Dataset: tobacco_processed (GitHub, TadiKev/tobacco-leaf-tooling). Classes: alternaria, cercospora, healthy.

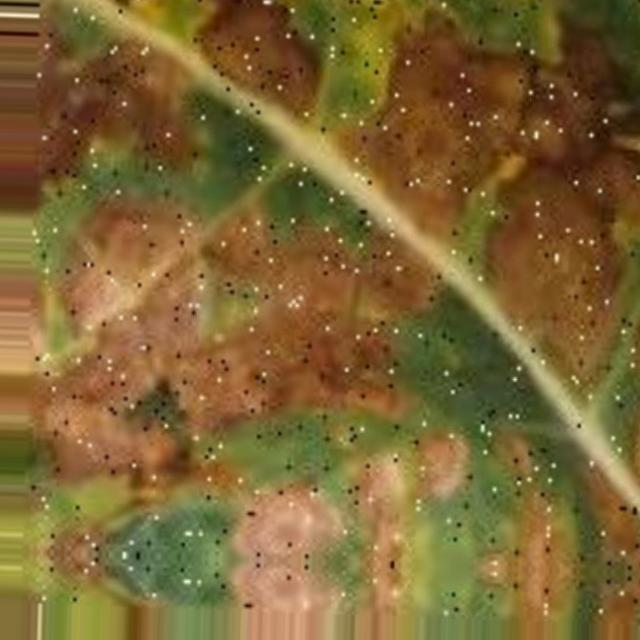
Label: alternaria

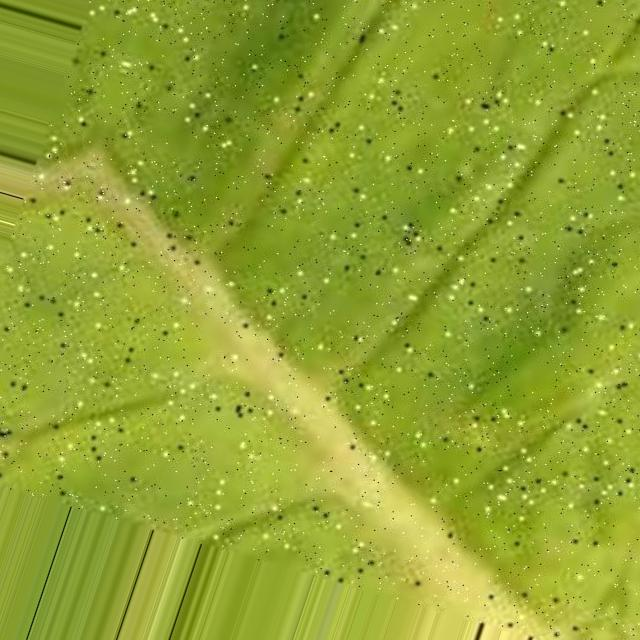
Label: cercospora

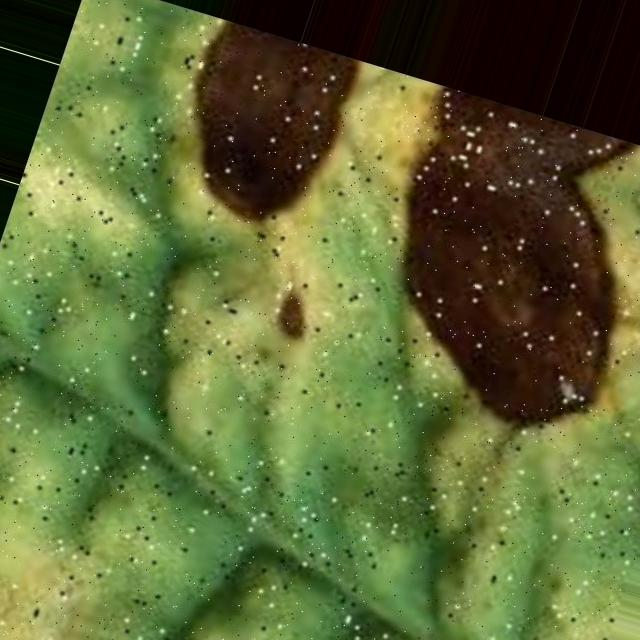
Label: alternaria

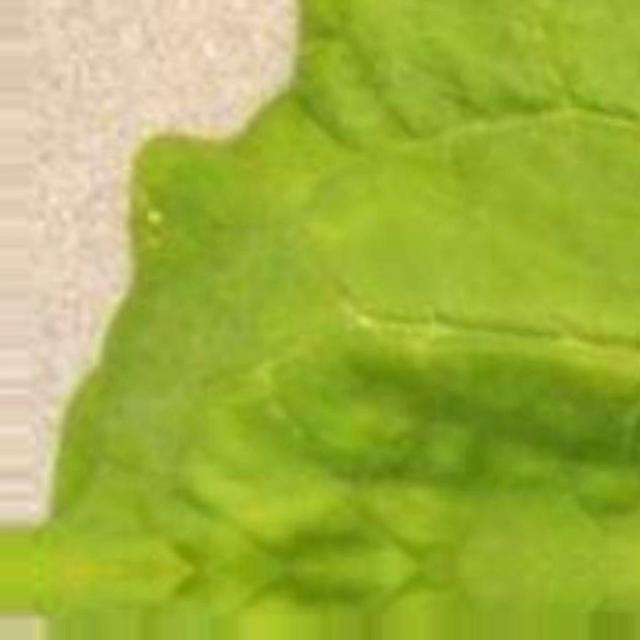
Label: cercospora

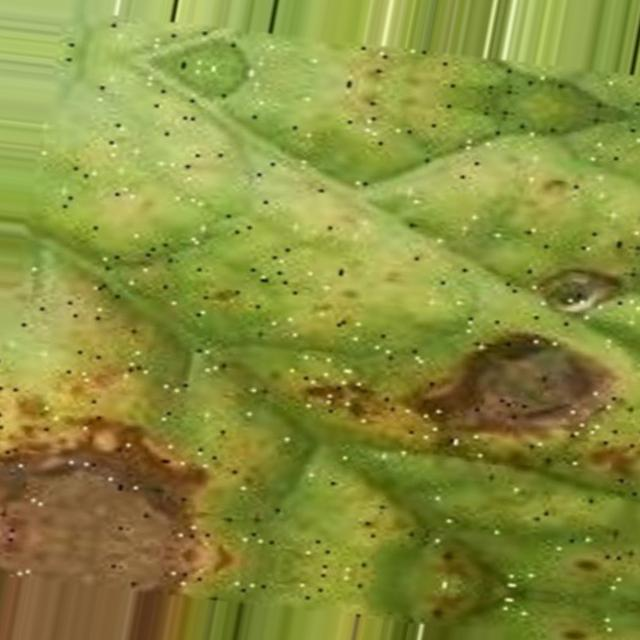
Label: alternaria

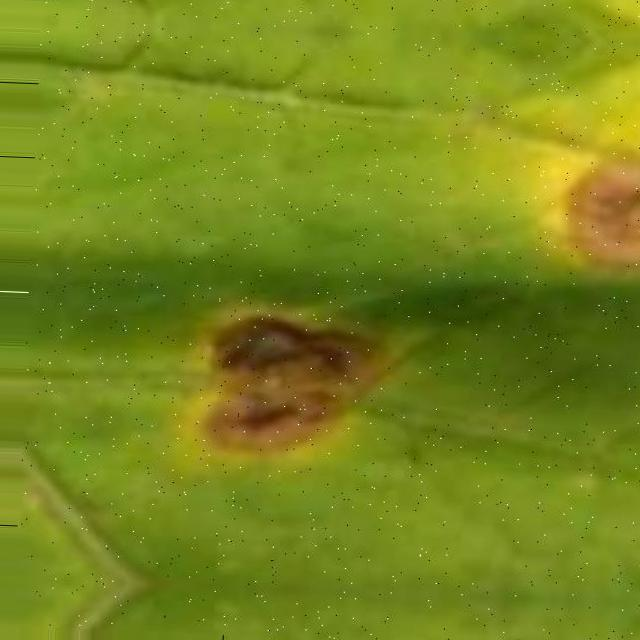
Label: cercospora
